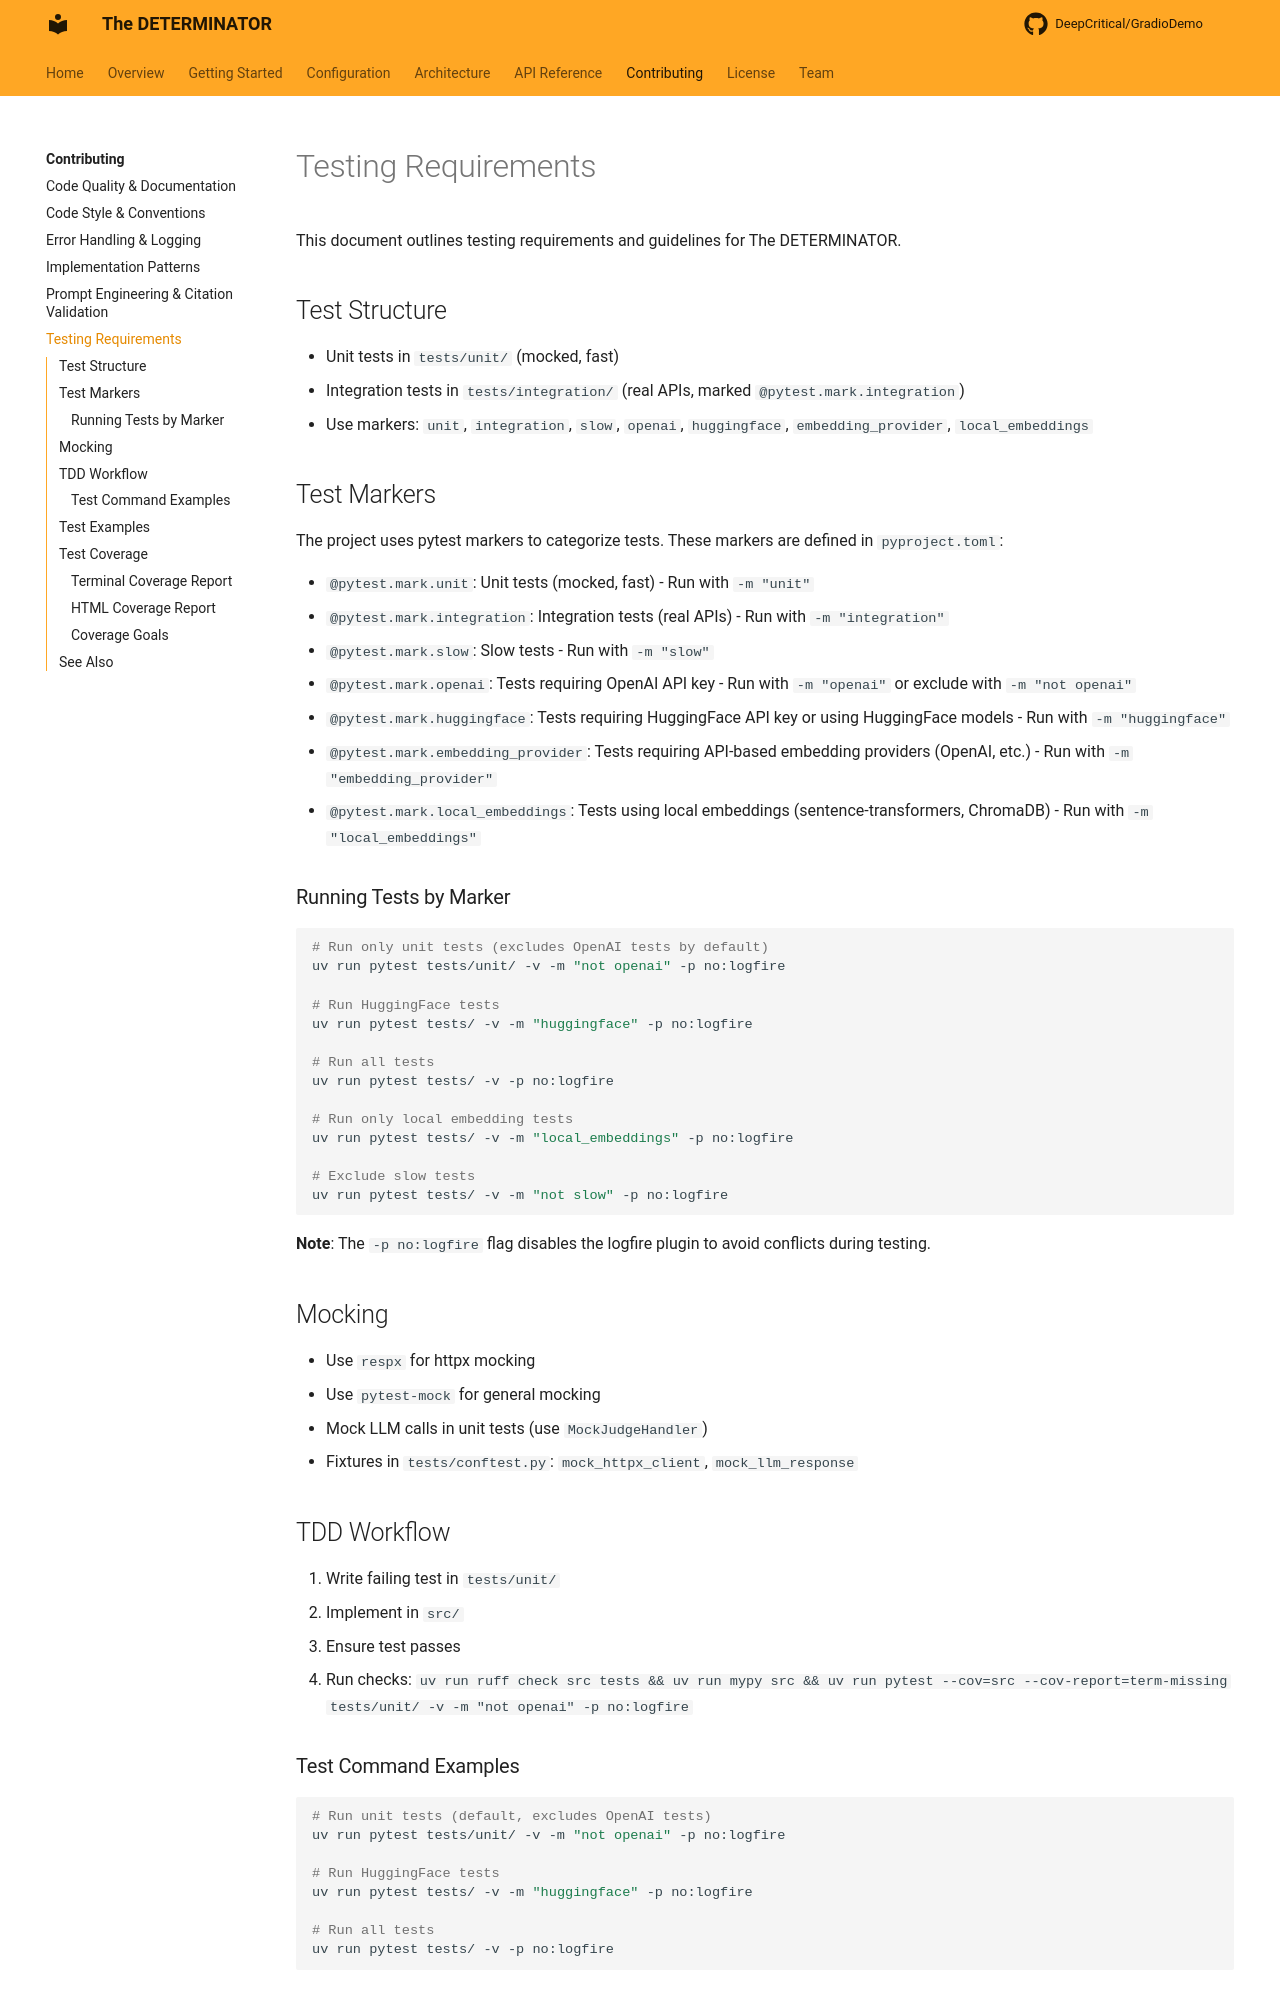

repository: DeepCritical/GradioDemo · page: contributing/testing/index.html · generator: mkdocs

# Testing Requirements

This document outlines testing requirements and guidelines for The DETERMINATOR.

## Test Structure

- Unit tests in `tests/unit/` (mocked, fast)
- Integration tests in `tests/integration/` (real APIs, marked `@pytest.mark.integration`)
- Use markers: `unit`, `integration`, `slow`, `openai`, `huggingface`, `embedding_provider`, `local_embeddings`

## Test Markers

The project uses pytest markers to categorize tests. These markers are defined in `pyproject.toml`:

- `@pytest.mark.unit`: Unit tests (mocked, fast) - Run with `-m "unit"`
- `@pytest.mark.integration`: Integration tests (real APIs) - Run with `-m "integration"`
- `@pytest.mark.slow`: Slow tests - Run with `-m "slow"`
- `@pytest.mark.openai`: Tests requiring OpenAI API key - Run with `-m "openai"` or exclude with `-m "not openai"`
- `@pytest.mark.huggingface`: Tests requiring HuggingFace API key or using HuggingFace models - Run with `-m "huggingface"`
- `@pytest.mark.embedding_provider`: Tests requiring API-based embedding providers (OpenAI, etc.) - Run with `-m "embedding_provider"`
- `@pytest.mark.local_embeddings`: Tests using local embeddings (sentence-transformers, ChromaDB) - Run with `-m "local_embeddings"`

### Running Tests by Marker

```bash
# Run only unit tests (excludes OpenAI tests by default)
uv run pytest tests/unit/ -v -m "not openai" -p no:logfire

# Run HuggingFace tests
uv run pytest tests/ -v -m "huggingface" -p no:logfire

# Run all tests
uv run pytest tests/ -v -p no:logfire

# Run only local embedding tests
uv run pytest tests/ -v -m "local_embeddings" -p no:logfire

# Exclude slow tests
uv run pytest tests/ -v -m "not slow" -p no:logfire
```

**Note**: The `-p no:logfire` flag disables the logfire plugin to avoid conflicts during testing.

## Mocking

- Use `respx` for httpx mocking
- Use `pytest-mock` for general mocking
- Mock LLM calls in unit tests (use `MockJudgeHandler`)
- Fixtures in `tests/conftest.py`: `mock_httpx_client`, `mock_llm_response`

## TDD Workflow

1. Write failing test in `tests/unit/`
2. Implement in `src/`
3. Ensure test passes
4. Run checks: `uv run ruff check src tests && uv run mypy src && uv run pytest --cov=src --cov-report=term-missing tests/unit/ -v -m "not openai" -p no:logfire`
